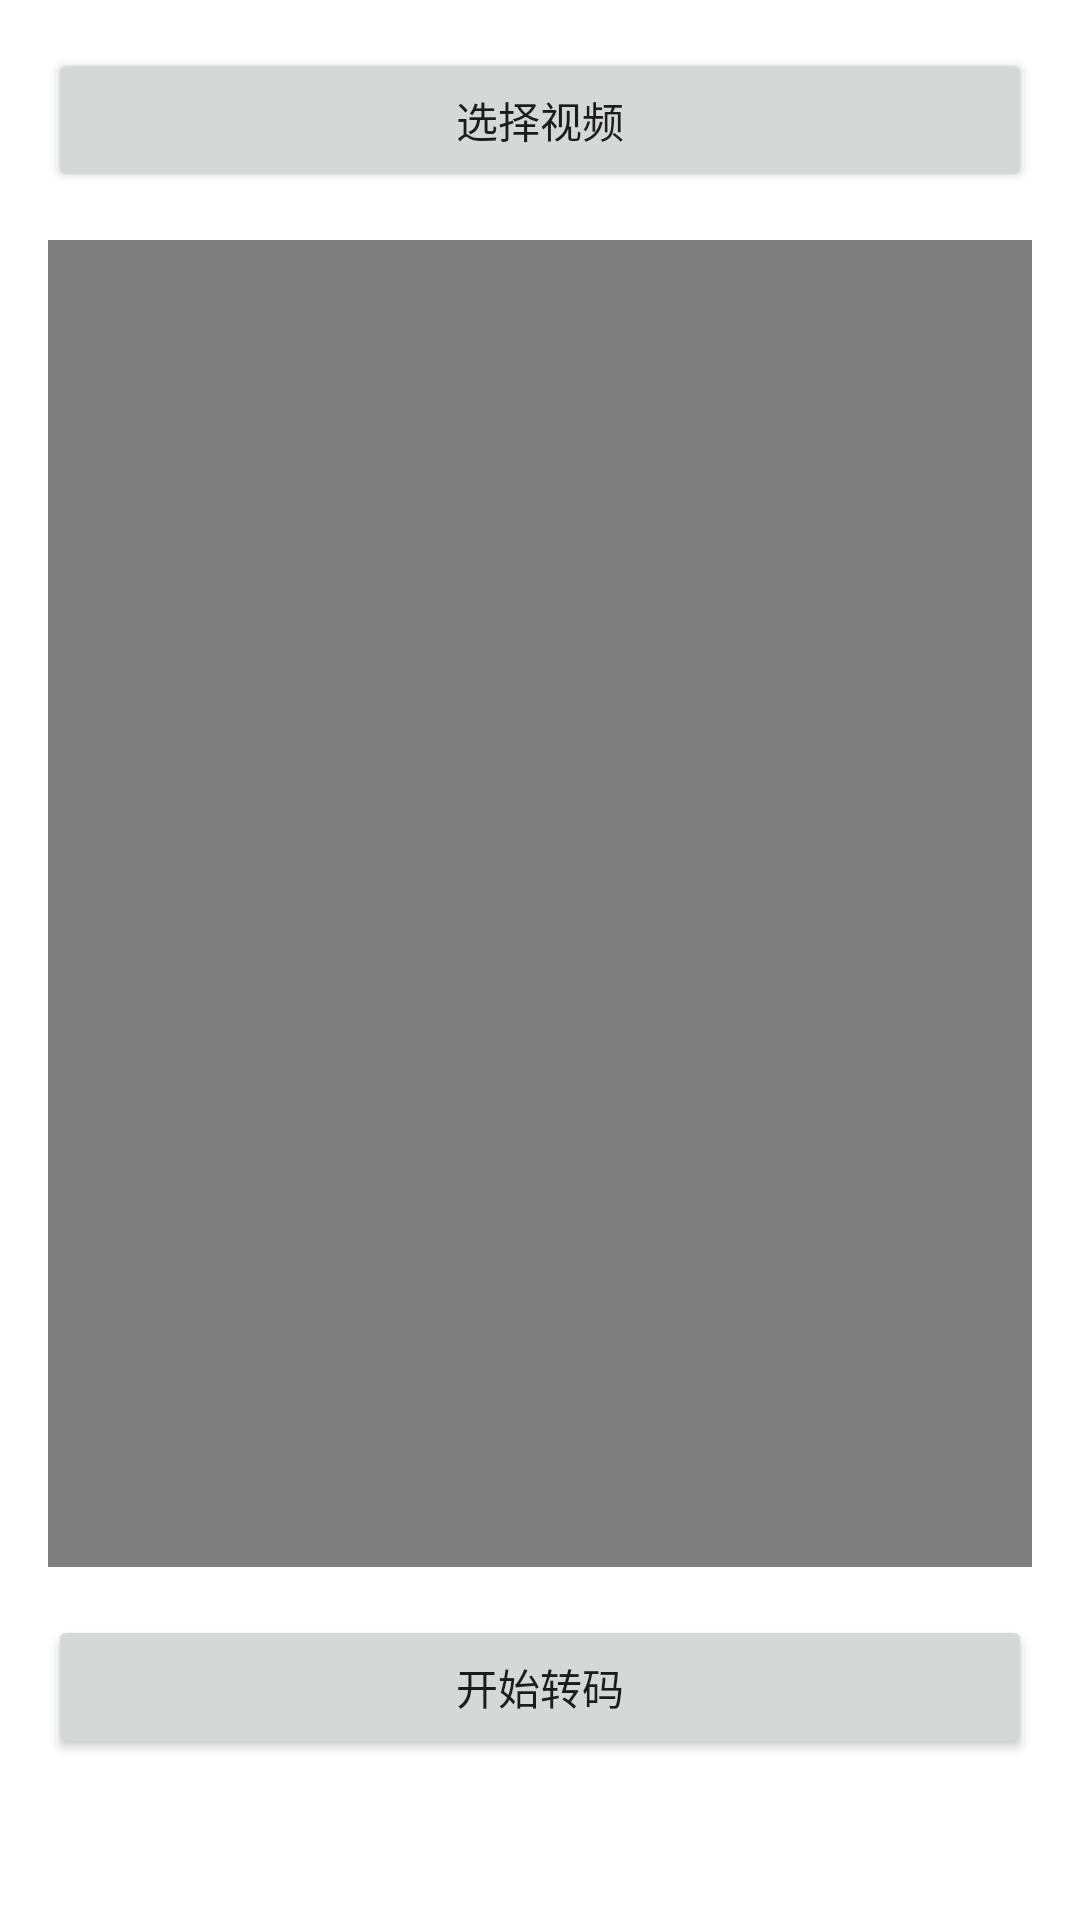

Write the Android layout XML for this screen, with the resource values it uses.
<!-- AndroidManifest.xml: application theme Theme.FFmpegCommandBuilder -->
<!-- res/layout/activity_main.xml -->
<?xml version="1.0" encoding="utf-8"?>
<LinearLayout xmlns:android="http://schemas.android.com/apk/res/android"
    android:layout_width="match_parent"
    android:layout_height="match_parent"
    android:orientation="vertical"
    android:padding="16dp">

    <Button
        android:id="@+id/btn_pick_video"
        android:layout_width="match_parent"
        android:layout_height="wrap_content"
        android:text="选择视频" />

    <VideoView
        android:id="@+id/video_view"
        android:layout_width="match_parent"
        android:layout_height="0dp"
        android:layout_weight="1"
        android:layout_marginTop="16dp" />

    <Button
        android:id="@+id/btn_convert"
        android:layout_width="match_parent"
        android:layout_height="wrap_content"
        android:layout_marginTop="16dp"
        android:text="开始转码" />

    <TextView
        android:id="@+id/tv_result"
        android:layout_width="match_parent"
        android:layout_height="wrap_content"
        android:layout_marginTop="16dp"
        android:textSize="16sp" />

</LinearLayout>
<!-- resources referenced by this layout -->
<resources>
  <style name="Theme.FFmpegCommandBuilder" parent="Theme.MaterialComponents.DayNight.DarkActionBar">
          
          <item name="colorPrimary">@color/purple_500</item>
          <item name="colorPrimaryVariant">@color/purple_700</item>
          <item name="colorOnPrimary">@color/white</item>
          
          <item name="colorSecondary">@color/teal_200</item>
          <item name="colorSecondaryVariant">@color/teal_700</item>
          <item name="colorOnSecondary">@color/black</item>
          
          <item name="android:statusBarColor">?attr/colorPrimaryVariant</item>
          
      </style>
  <!-- not gathered from this repository: default colours our renderer supplied (Android Studio template values) -->
  <color name="purple_500">#FF6200EE</color>
  <color name="purple_700">#FF3700B3</color>
  <color name="teal_200">#FF03DAC5</color>
  <color name="teal_700">#FF018786</color>
  <color name="black">#FF000000</color>
  <color name="white">#FFFFFFFF</color>
</resources>
